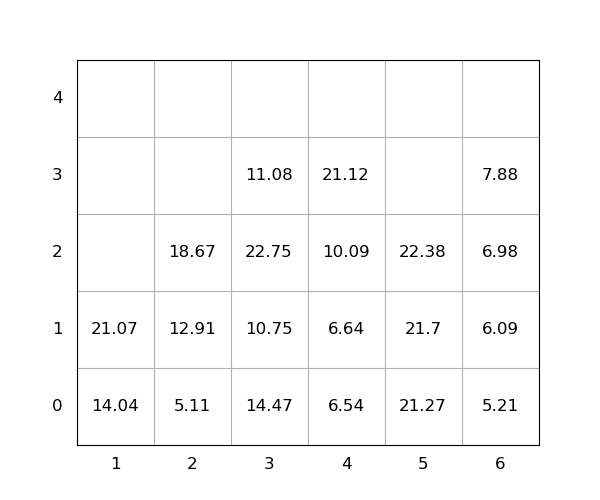

Data behind this chart, as committed beside it:
idx, loc_x, loc_y, loc_z, weight, group, score, seq, reloc, size(ft)
1, 4, 0, 0, 6.54, 0, 6.54, 0, 0, 20
2, 1, 0, 0, 14.04, 0, 14.04, 0, 0, 20
3, 3, 0, 0, 14.47, 0, 14.47, 0, 1.0, 20
4, 3, 0, 1, 10.75, 0, 10.75, 0, 1.0, 20
5, 3, 0, 2, 22.75, 0, 22.75, 0, 1.0, 20
6, 2, 0, 0, 5.11, 0, 5.11, 0, 0, 20
7, 5, 0, 0, 21.27, 0, 21.27, 0, 0, 20
8, 5, 0, 1, 21.7, 0, 21.7, 1, 0, 20
9, 2, 0, 1, 12.91, 0, 12.91, 2, 0, 20
10, 6, 0, 0, 5.21, 0, 5.21, 3, 0, 20
11, 3, 0, 3, 11.08, 0, 11.08, 4, 1.0, 20
12, 1, 0, 1, 21.07, 0, 21.07, 5, 0, 20
13, 4, 0, 1, 6.64, 0, 6.64, 6, 0, 20
14, 4, 0, 2, 10.09, 0, 10.09, 7, 0, 20
15, 4, 0, 3, 21.12, 0, 21.12, 8, 0, 20
16, 2, 0, 2, 18.67, 0, 18.67, 9, 0, 20
17, 5, 0, 2, 22.38, 0, 22.38, 10, 0, 20
18, 6, 0, 1, 6.09, 0, 6.09, 11, 0, 20
19, 6, 0, 2, 6.98, 0, 6.98, 12, 0, 20
20, 6, 0, 3, 7.88, 0, 7.88, 13, 0, 20
